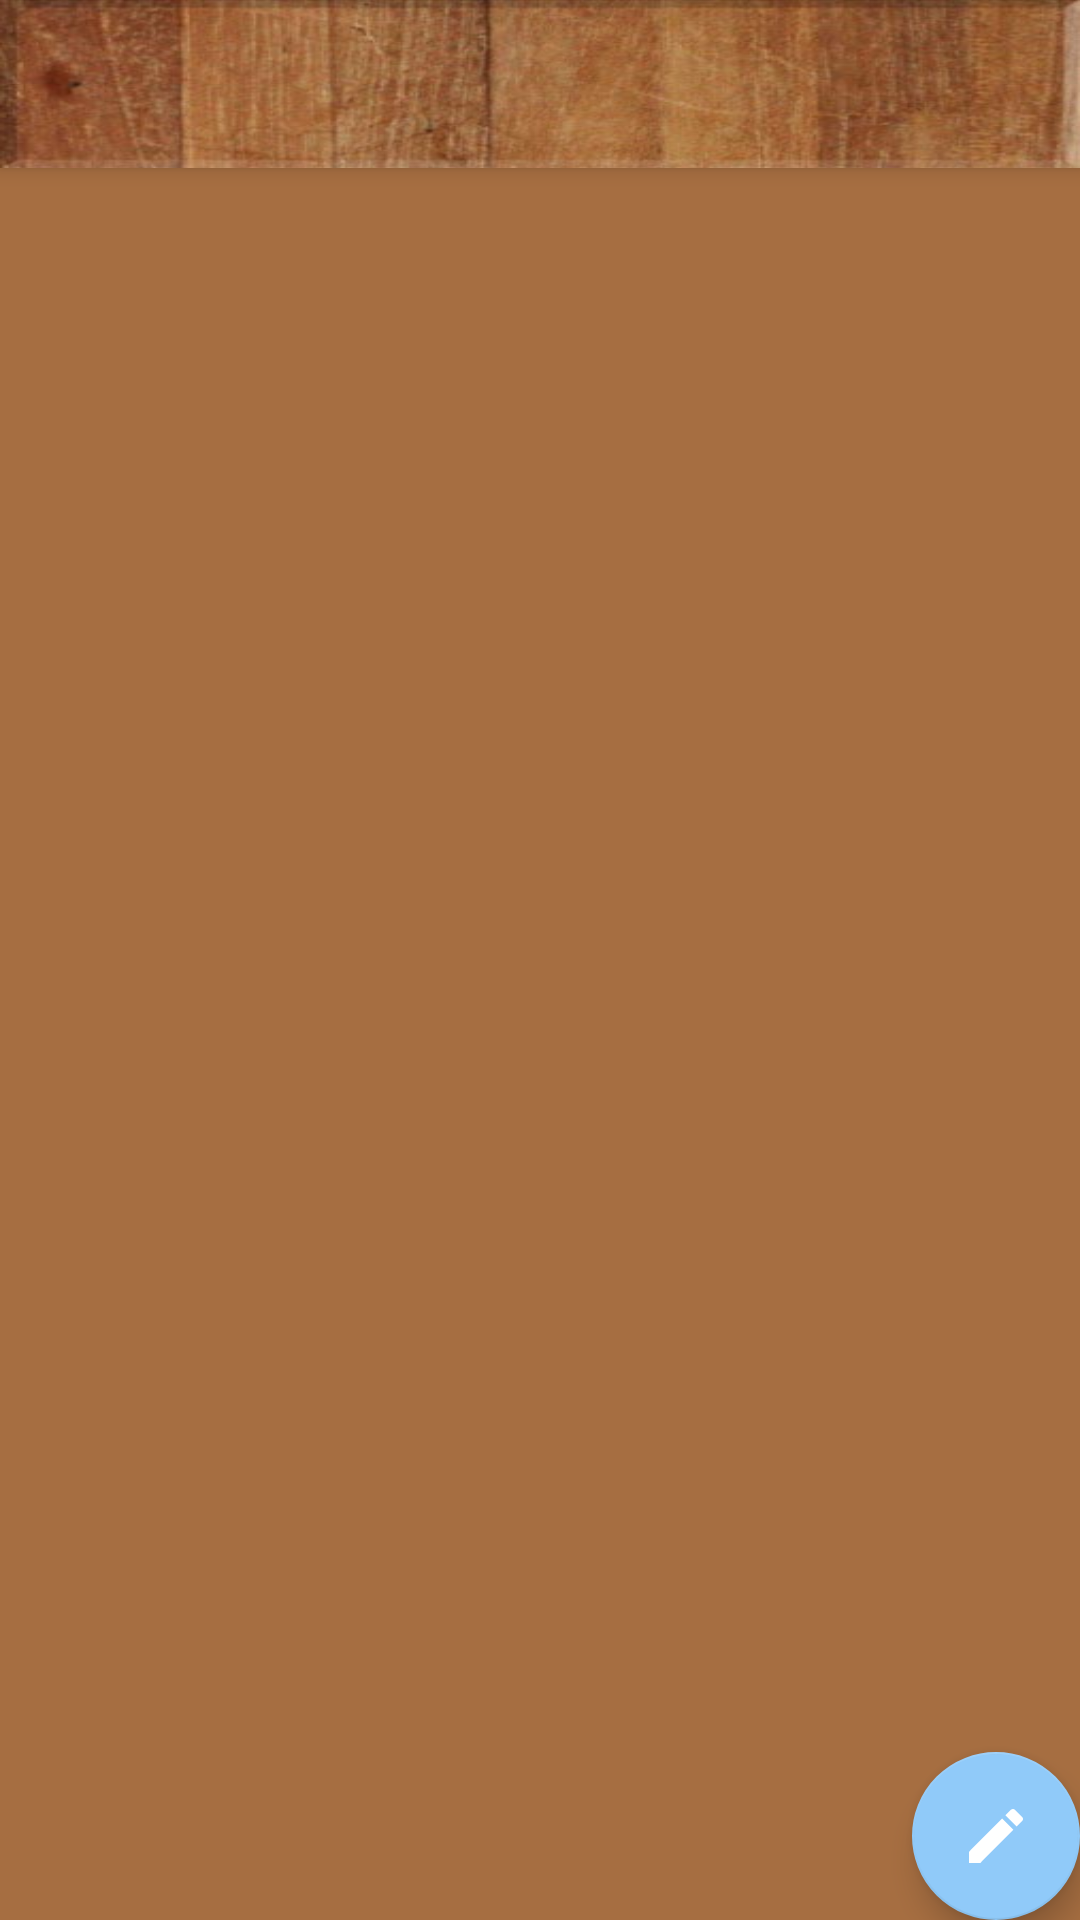

Here is an Android app screen rendered from its layout file. Give the layout XML and the strings, colors and styles it references.
<!-- AndroidManifest.xml: application theme AppTheme -->
<!-- res/layout/app_bar_home.xml -->
<?xml version="1.0" encoding="utf-8"?>
<android.support.design.widget.CoordinatorLayout xmlns:android="http://schemas.android.com/apk/res/android"
    xmlns:app="http://schemas.android.com/apk/res-auto"
    xmlns:tools="http://schemas.android.com/tools"
    android:layout_width="match_parent"
    android:layout_height="match_parent"
    tools:context="com.ankush.lettersandus.HomeActivity">

    <android.support.design.widget.AppBarLayout
        android:layout_width="match_parent"
        android:layout_height="wrap_content"
        android:theme="@style/AppTheme.AppBarOverlay">

        <android.support.v7.widget.Toolbar
            android:id="@+id/toolbar"
            android:layout_width="match_parent"
            android:layout_height="?attr/actionBarSize"
            android:background="@drawable/wood_back"
            app:popupTheme="@style/AppTheme.PopupOverlay" />

    </android.support.design.widget.AppBarLayout>

    <include layout="@layout/content_home" />

    <android.support.design.widget.FloatingActionButton
        android:id="@+id/fab"
        android:layout_width="wrap_content"
        android:layout_height="wrap_content"
        android:layout_gravity="bottom|end"
        android:layout_margin="@dimen/fab_margin"
        app:srcCompat="@drawable/ic_edit_white_36px" />

</android.support.design.widget.CoordinatorLayout>
<!-- res/layout/content_home.xml (included above) -->
<?xml version="1.0" encoding="utf-8"?>
<RelativeLayout xmlns:android="http://schemas.android.com/apk/res/android"
    xmlns:app="http://schemas.android.com/apk/res-auto"
    xmlns:tools="http://schemas.android.com/tools"
    android:layout_width="match_parent"
    android:layout_height="match_parent"
    android:background="@color/colorPrimary"
    app:layout_behavior="@string/appbar_scrolling_view_behavior"
    tools:context="com.ankush.lettersandus.HomeActivity"
    android:paddingRight="6dp"
    android:paddingLeft="6dp"
    tools:showIn="@layout/app_bar_home">
<android.support.v7.widget.RecyclerView
    android:paddingTop="2dp"
    android:id="@+id/inboxList"
    android:layout_width="match_parent"
    android:layout_height="wrap_content" />

</RelativeLayout>
<!-- resources referenced by this layout -->
<resources>
  <color name="colorPrimary">#a66e41</color>
  <!-- drawable ic_edit_white_36px (drawable) -->
  <?xml version="1.0" encoding="utf-8"?>
  <vector xmlns:android="http://schemas.android.com/apk/res/android"
      android:width="24dp"
      android:height="24dp"
      android:viewportWidth="24"
      android:viewportHeight="24">
      <path
          android:fillColor="#FFFFFF"
          android:pathData="M3 17.25V21h3.75L17.81 9.94l-3.75-3.75L3 17.25zM20.71 7.04c.39-.39 .39 -1.02
  0-1.41l-2.34-2.34c-.39-.39-1.02-.39-1.41 0l-1.83 1.83 3.75 3.75 1.83-1.83z" />
      <path
          android:pathData="M0 0h24v24H0z" />
  </vector>
  <!-- drawable wood_back: jpg bitmap (drawable, 24383 bytes) -->
  <style name="AppTheme.AppBarOverlay" parent="ThemeOverlay.AppCompat.Dark.ActionBar" />
  <style name="AppTheme.PopupOverlay" parent="ThemeOverlay.AppCompat.Light" />
  <style name="AppTheme" parent="Theme.AppCompat.Light.DarkActionBar">
          
          <item name="colorPrimary">@color/colorPrimary</item>
          <item name="colorPrimaryDark">@color/colorPrimaryDark</item>
          <item name="colorAccent">@color/colorAccent</item>
      </style>
  <color name="colorPrimaryDark">#8e5633</color>
  <color name="colorAccent">#90caf9</color>
</resources>
